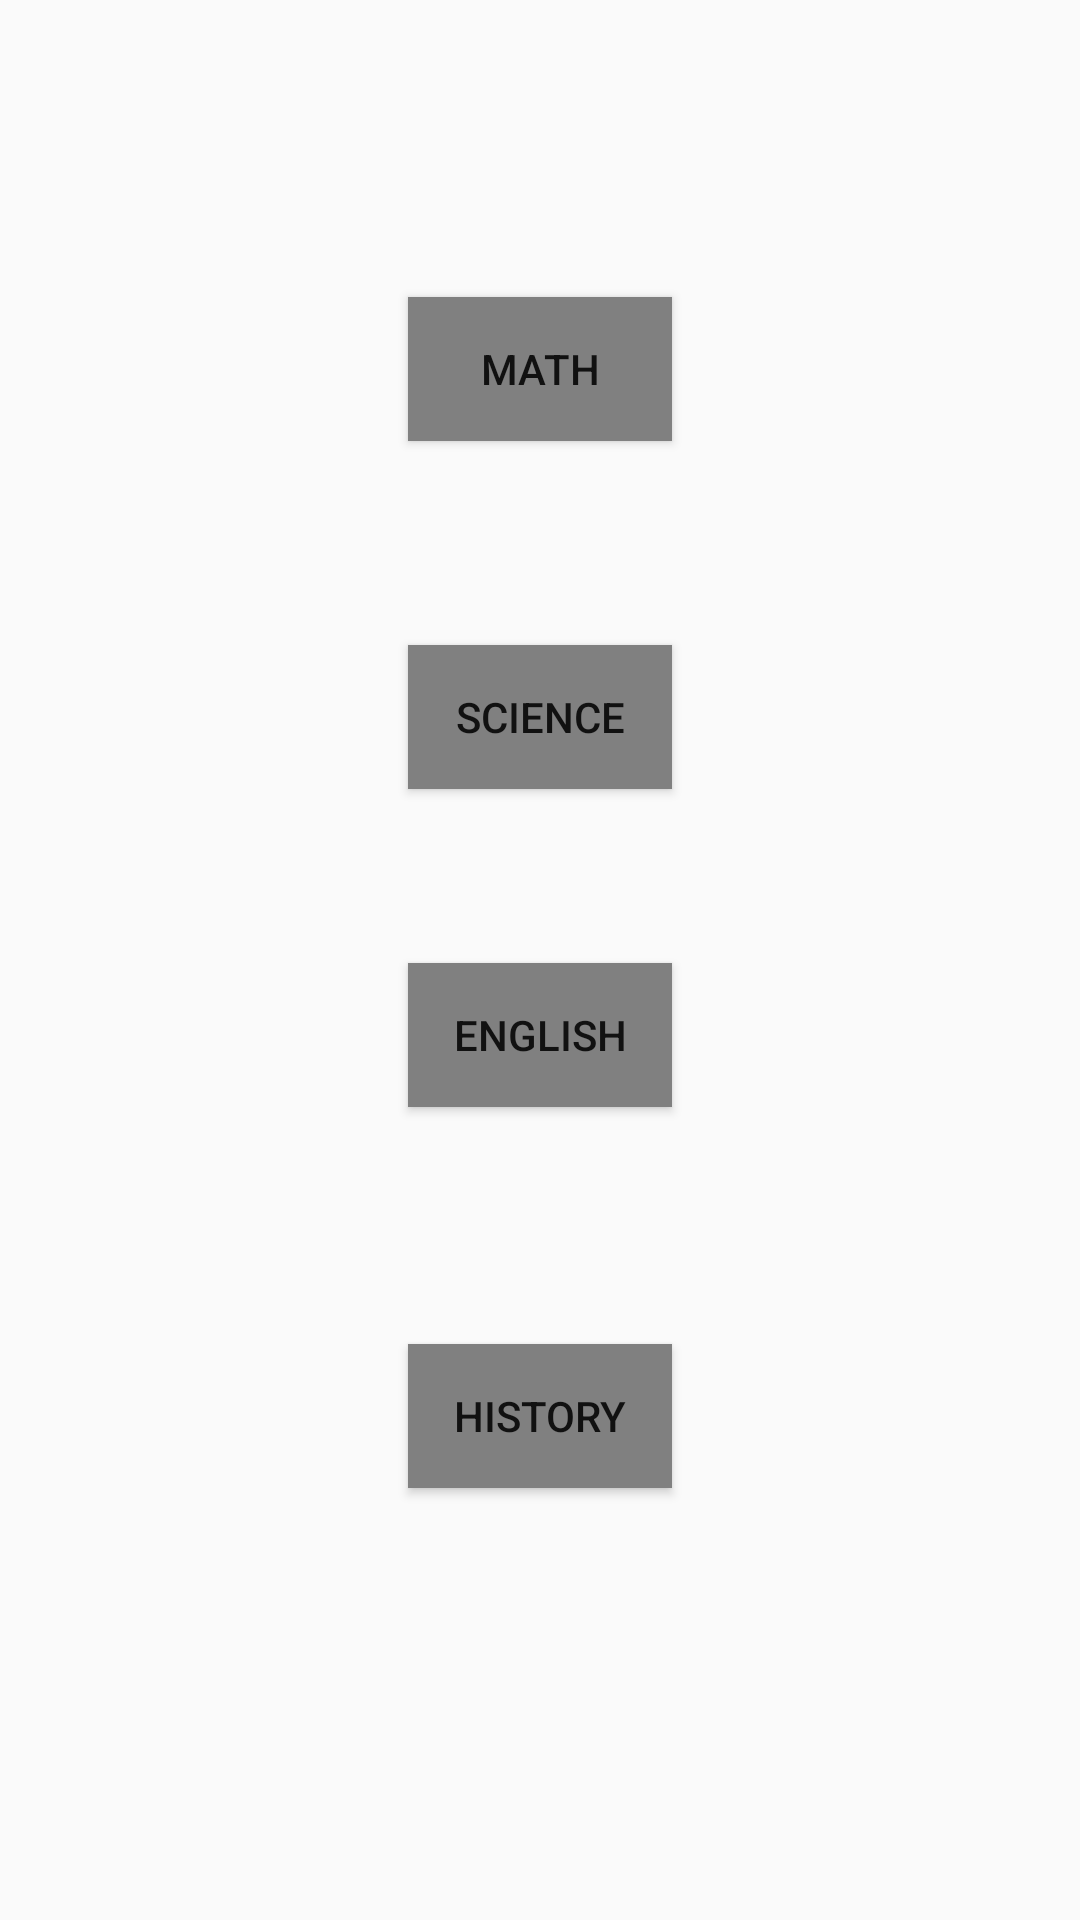

The Android layout XML behind this screen, and the referenced resources:
<!-- AndroidManifest.xml: application theme AppTheme -->
<!-- res/layout/activity_choices.xml -->
<?xml version="1.0" encoding="utf-8"?>
<androidx.constraintlayout.widget.ConstraintLayout xmlns:android="http://schemas.android.com/apk/res/android"
    xmlns:app="http://schemas.android.com/apk/res-auto"
    xmlns:tools="http://schemas.android.com/tools"
    android:layout_width="match_parent"
    android:layout_height="match_parent"
    tools:context=".ChoicesActivity">

    <Button
        android:id="@+id/button"
        android:layout_width="wrap_content"
        android:layout_height="wrap_content"
        android:layout_marginTop="99dp"
        android:text="math"
        android:onClick="math"
        app:layout_constraintEnd_toEndOf="parent"
        app:layout_constraintStart_toStartOf="parent"
        app:layout_constraintTop_toTopOf="parent" />

    <Button
        android:id="@+id/button2"
        android:layout_width="wrap_content"
        android:layout_height="wrap_content"
        android:layout_marginTop="68dp"
        android:text="Science"
        android:onClick="science"
        app:layout_constraintStart_toStartOf="@+id/button"
        app:layout_constraintTop_toBottomOf="@+id/button" />

    <Button
        android:id="@+id/button3"
        android:layout_width="wrap_content"
        android:layout_height="wrap_content"
        android:layout_marginTop="58dp"
        android:text="English"
        android:onClick="english"
        app:layout_constraintStart_toStartOf="@+id/button2"
        app:layout_constraintTop_toBottomOf="@+id/button2" />

    <Button
        android:id="@+id/button4"
        android:layout_width="wrap_content"
        android:layout_height="wrap_content"
        android:layout_marginTop="79dp"
        android:text="history"
        android:onClick="history"
        app:layout_constraintStart_toStartOf="@+id/button3"
        app:layout_constraintTop_toBottomOf="@+id/button3" />
</androidx.constraintlayout.widget.ConstraintLayout>
<!-- resources referenced by this layout -->
<resources>
  <style name="AppTheme" parent="Theme.AppCompat.Light.DarkActionBar">
          
          <item name="colorPrimary">@color/colorPrimary</item>
          <item name="colorPrimaryDark">@color/colorPrimaryDark</item>
          <item name="colorAccent">@color/colorAccent</item>
          <item name="buttonStyle">@style/CustomButton</item>
      </style>
  <color name="colorPrimary">#6D3FE4FF</color>
  <color name="colorPrimaryDark">#87F3FF</color>
  <color name="colorAccent">#00BCD4</color>
  <style name="CustomButton" parent="Widget.AppCompat.Button">
          <item name="android:background">@color/gray</item>
      </style>
  <color name="gray">#808080</color>
</resources>
